Image classification data set "dataset" (bhavyatadvi/smartcitizenhubfinal on GitHub). Class labels (3): garbage, graffiti, streetlight.

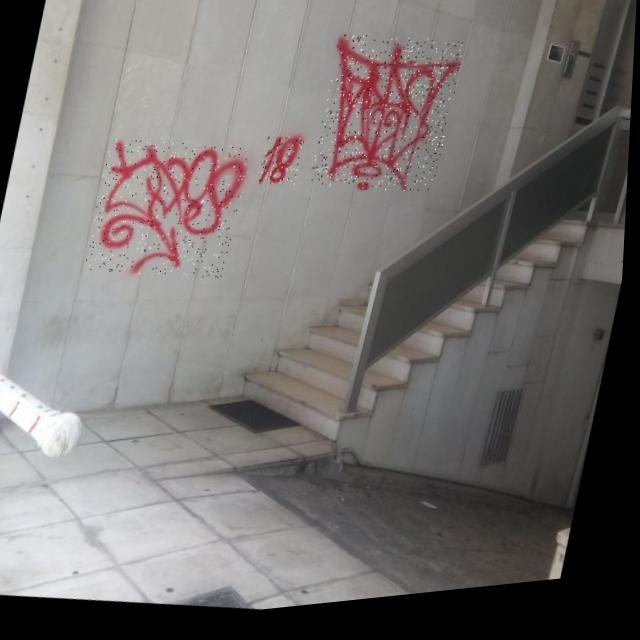
Label: graffiti

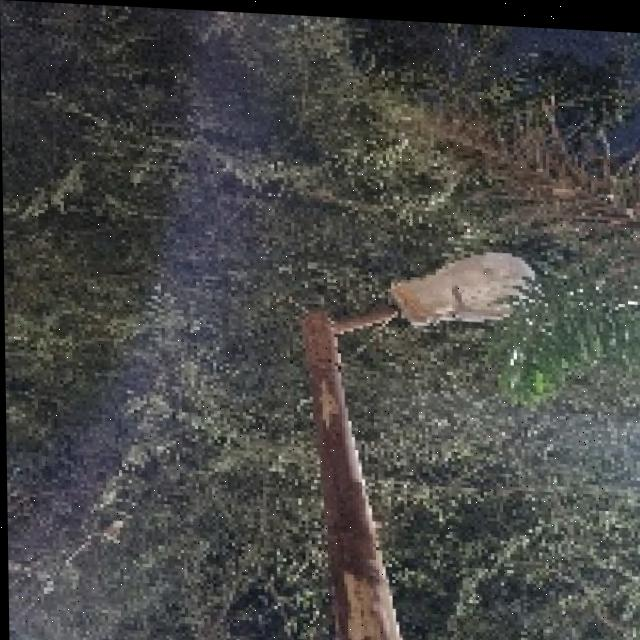
Label: streetlight

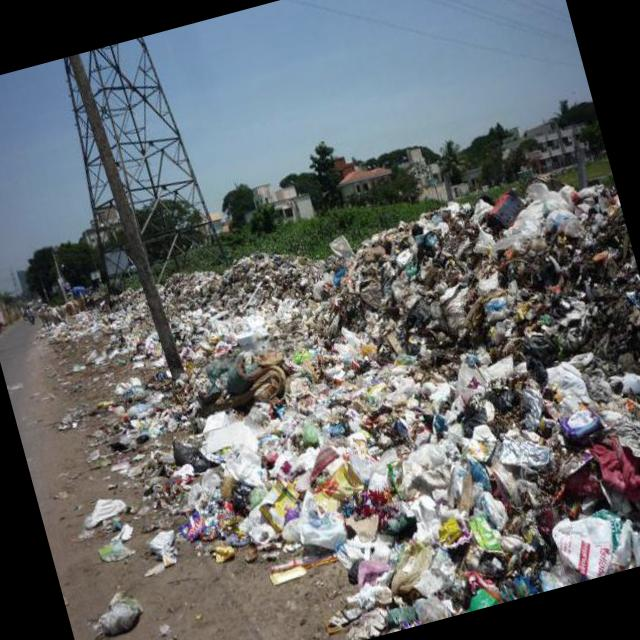
Label: garbage

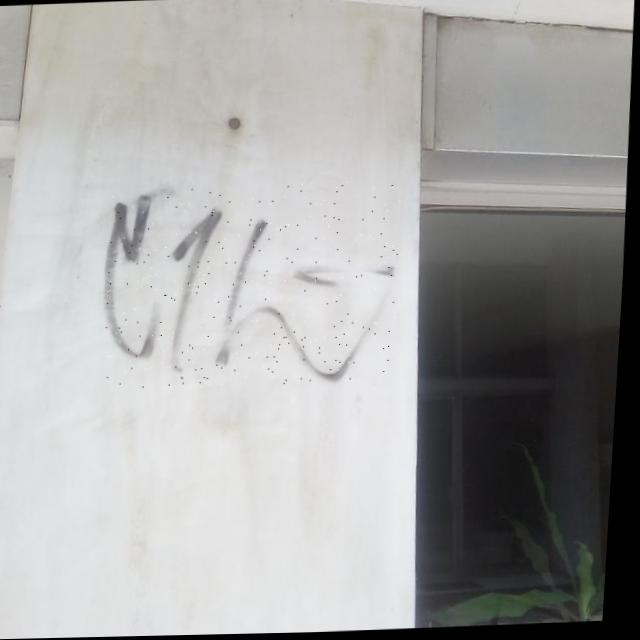
Label: graffiti

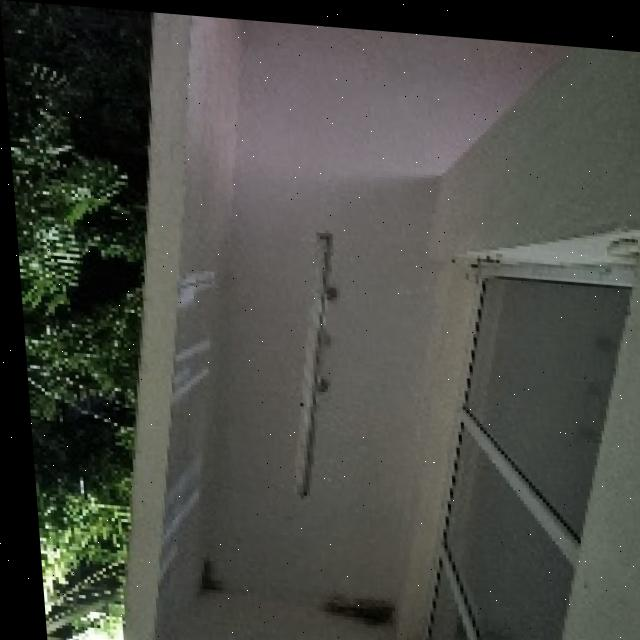
Label: streetlight

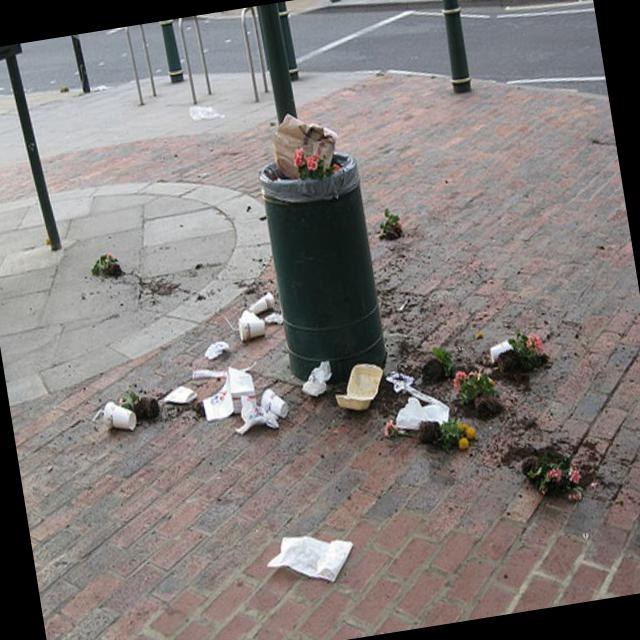
Label: garbage
